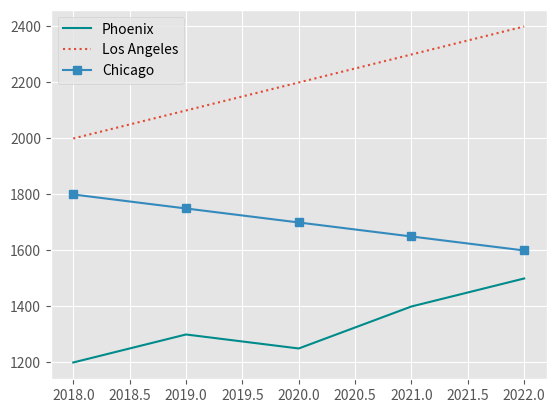

Generate this figure with matplotlib:
import pandas as pd
from matplotlib import pyplot as plt

data = pd.DataFrame({
    "Year": [2018, 2019, 2020, 2021, 2022],
    "Phoenix Police Dept": [1200, 1300, 1250, 1400, 1500],
    "Los Angeles Police Dept": [2000, 2100, 2200, 2300, 2400],
    "Chicago Police Dept": [1800, 1750, 1700, 1650, 1600]
})

plt.style.use("ggplot")

plt.plot(data["Year"], data["Phoenix Police Dept"],
         label="Phoenix", color="DarkCyan")

plt.plot(data["Year"], data["Los Angeles Police Dept"],
         label="Los Angeles", linestyle=":")

plt.plot(data["Year"], data["Chicago Police Dept"],
         label="Chicago", marker="s")

plt.legend()
plt.show()
